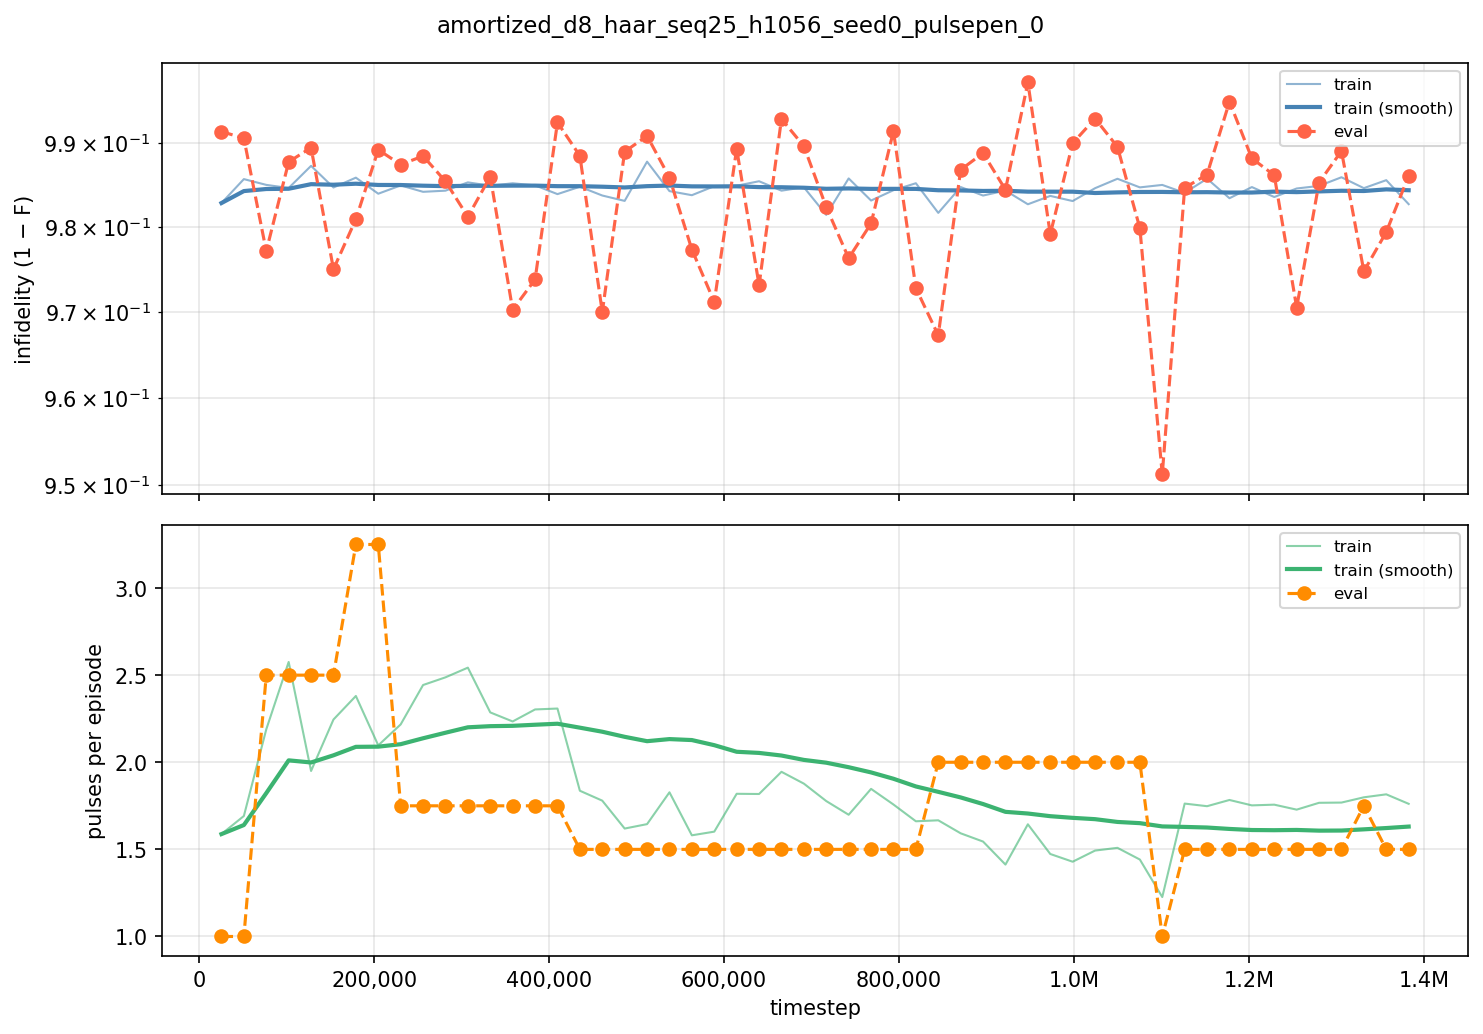

The file beside this chart, header and first rows:
iter, timestep, episodes, train_fidelity, train_pulses, eval_fidelity, eval_pulses
100, 25600, 256, 0.01714, 1.588, 0.008631, 1
200, 51200, 256, 0.0143, 1.692, 0.009422, 1
300, 76800, 256, 0.01498, 2.189, 0.02283, 2.5
400, 102400, 256, 0.01536, 2.576, 0.01225, 2.5
500, 128000, 256, 0.01272, 1.95, 0.01055, 2.5
600, 153600, 256, 0.01529, 2.245, 0.02495, 2.5
700, 179200, 256, 0.01413, 2.38, 0.01906, 3.25
800, 204800, 256, 0.01603, 2.097, 0.0108, 3.25
900, 230400, 256, 0.01505, 2.217, 0.01257, 1.75
1000, 256000, 256, 0.01581, 2.443, 0.01155, 1.75
1100, 281600, 256, 0.01567, 2.487, 0.01456, 1.75
1200, 307200, 256, 0.01469, 2.543, 0.01877, 1.75
1300, 332800, 256, 0.01508, 2.286, 0.01399, 1.75
1400, 358400, 256, 0.01479, 2.234, 0.02972, 1.75
1500, 384000, 256, 0.01504, 2.303, 0.02617, 1.75
1600, 409600, 256, 0.01608, 2.308, 0.007532, 1.75
1700, 435200, 256, 0.0152, 1.837, 0.01152, 1.5
1800, 460800, 256, 0.01625, 1.78, 0.02998, 1.5
1900, 486400, 256, 0.01689, 1.619, 0.01103, 1.5
2000, 512000, 256, 0.01222, 1.645, 0.009146, 1.5
2100, 537600, 256, 0.01573, 1.827, 0.01412, 1.5
2200, 563200, 256, 0.01621, 1.581, 0.02264, 1.5
2300, 588800, 256, 0.01514, 1.602, 0.0288, 1.5
2400, 614400, 256, 0.01509, 1.819, 0.01069, 1.5
2500, 640000, 256, 0.01455, 1.818, 0.02684, 1.5
2600, 665600, 256, 0.01567, 1.945, 0.007125, 1.5
2700, 691200, 256, 0.01527, 1.877, 0.01037, 1.5
2800, 716800, 256, 0.01854, 1.777, 0.01763, 1.5
2900, 742400, 256, 0.01422, 1.699, 0.02366, 1.5
3000, 768000, 256, 0.01684, 1.847, 0.01956, 1.5
3100, 793600, 256, 0.01562, 1.757, 0.008579, 1.5
3200, 819200, 256, 0.01479, 1.661, 0.02718, 1.5
3300, 844800, 256, 0.01831, 1.667, 0.03271, 2
3400, 870400, 256, 0.01524, 1.592, 0.01319, 2
3500, 896000, 256, 0.01625, 1.545, 0.0112, 2
3600, 921600, 256, 0.01566, 1.413, 0.01556, 2
3700, 947200, 256, 0.01729, 1.644, 0.002727, 2
3800, 972800, 256, 0.01629, 1.474, 0.02083, 2
3900, 998400, 256, 0.0169, 1.429, 0.01002, 2
4000, 1024000, 256, 0.01538, 1.493, 0.007063, 2
4100, 1049600, 256, 0.01426, 1.509, 0.01046, 2
4200, 1075200, 256, 0.01528, 1.442, 0.02011, 2
4300, 1100800, 256, 0.01499, 1.226, 0.04881, 1
4400, 1126400, 256, 0.01594, 1.763, 0.01533, 1.5
4500, 1152000, 256, 0.01425, 1.748, 0.01375, 1.5
4600, 1177600, 256, 0.01657, 1.784, 0.005040, 1.5
4700, 1203200, 256, 0.01524, 1.752, 0.01183, 1.5
4800, 1228800, 256, 0.01642, 1.757, 0.01384, 1.5
4900, 1254400, 256, 0.01541, 1.728, 0.02946, 1.5
5000, 1280000, 256, 0.01511, 1.767, 0.0147, 1.5
5100, 1305600, 256, 0.01408, 1.769, 0.01095, 1.5
5200, 1331200, 256, 0.01537, 1.799, 0.0252, 1.75
5300, 1356800, 256, 0.01442, 1.816, 0.02058, 1.5
5400, 1382400, 256, 0.01727, 1.761, 0.0139, 1.5
